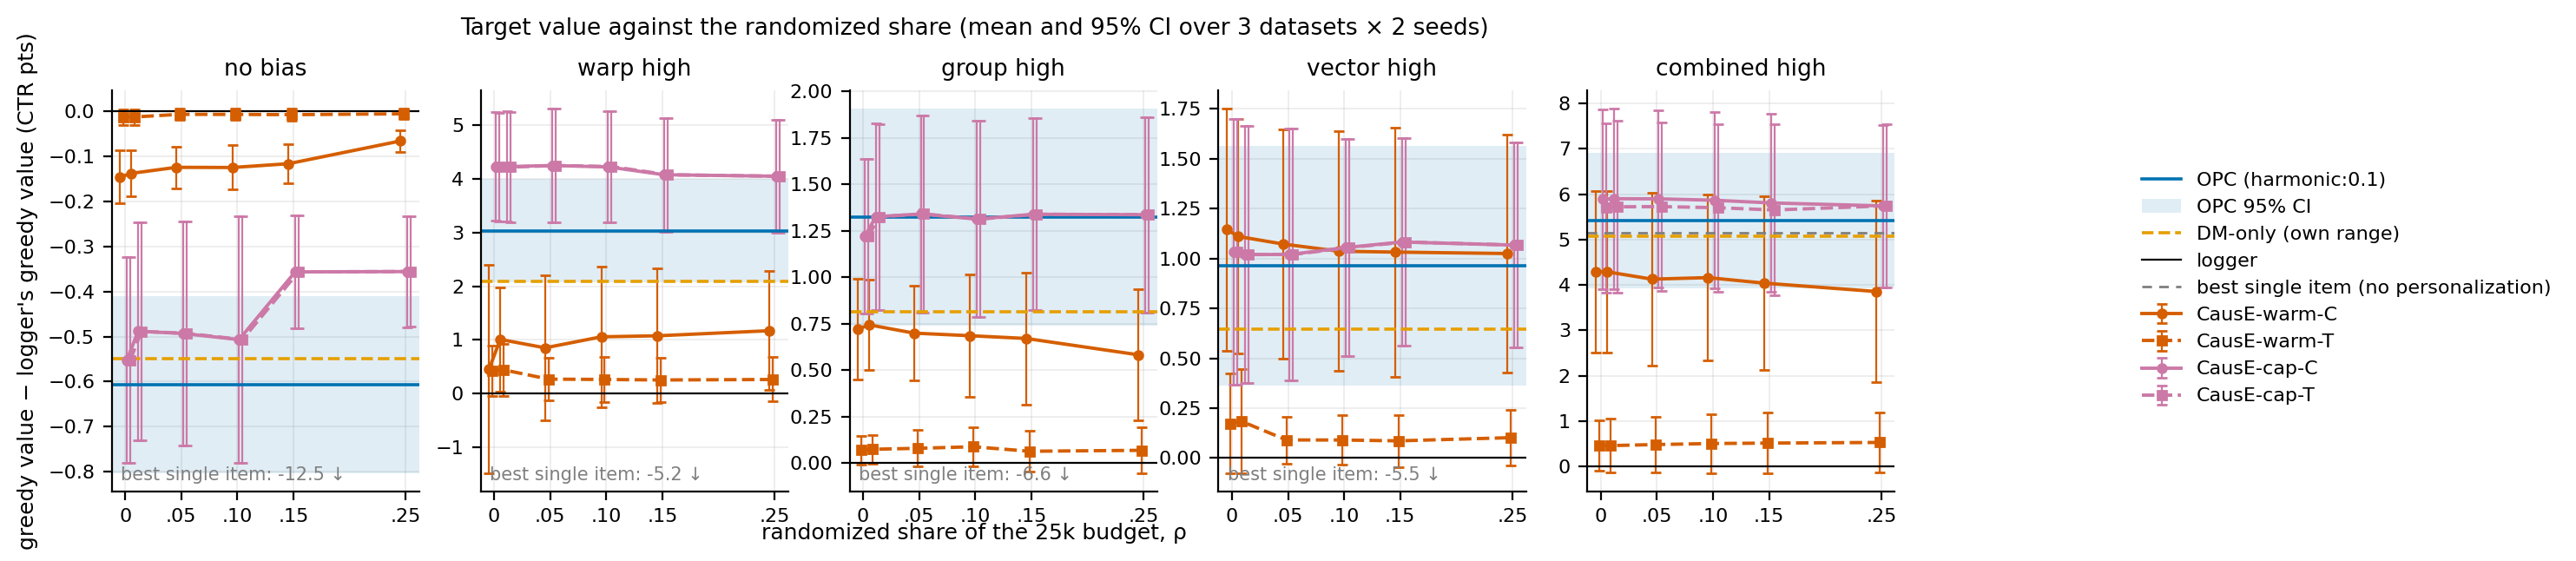

Source data for this figure (header and first rows):
bias, arm, rho, worlds, gain_greedy, gain_greedy_lo, gain_greedy_hi, gain, gain_lo, gain_hi, gain_tempered, gain_tempered_lo, gain_tempered_hi, regret_greedy, regret_greedy_lo, regret_greedy_hi, regret, regret_lo, regret_hi, val_dr_greedy_error, val_dr_greedy_error_lo, val_dr_greedy_error_hi, val_dr_greedy_low_error, val_dr_greedy_low_error_lo
none, warm_c, 0.0, 6, -0.1457, -0.2042, -0.08708, -18.41, -19.08, -17.74, 5.797, 5.683, 5.91, 0.01278, -0.02008, 0.04564, 0.08545, -0.1342, 0.3051, -0.1256, -0.906, 0.6548, -1.484, -2.247
none, warm_c, 0.01, 6, -0.1374, -0.1879, -0.08698, -18.37, -19.06, -17.67, 5.807, 5.705, 5.91, 0.01136, -0.01784, 0.04055, 0.08305, -0.1304, 0.2965, -0.07805, -0.9555, 0.7994, -1.44, -2.286
none, warm_c, 0.05, 6, -0.1241, -0.1707, -0.07747, -18.27, -19, -17.54, 5.809, 5.727, 5.891, 0.01397, -0.01186, 0.03979, -0.06957, -0.5342, 0.3951, -0.1976, -0.8896, 0.4944, -1.558, -2.227
none, warm_c, 0.1, 6, -0.1245, -0.1736, -0.07531, -18.19, -18.93, -17.46, 5.821, 5.732, 5.91, 0.02046, -0.009165, 0.05009, -0.2055, -0.6914, 0.2804, -0.205, -0.8719, 0.462, -1.565, -2.243
none, warm_c, 0.15, 6, -0.1161, -0.1585, -0.07358, -18.21, -18.96, -17.47, 5.818, 5.741, 5.894, 0.03048, -0.002038, 0.063, -0.2884, -0.9416, 0.3647, -0.2975, -0.9806, 0.3855, -1.654, -2.321
none, warm_c, 0.25, 6, -0.06547, -0.09004, -0.04091, -18.38, -18.97, -17.8, 5.839, 5.767, 5.911, 0.01291, 0.0006339, 0.02518, -0.5323, -1.756, 0.6915, -0.5009, -1.024, 0.02194, -1.852, -2.391
none, warm_t, 0.0, 6, -0.01255, -0.03044, 0.005334, -18.33, -18.81, -17.86, 5.934, 5.876, 5.993, 0.01254, -0.005355, 0.03043, -1.778, -2.834, -0.7225, -0.399, -0.8437, 0.04573, -1.753, -2.252
none, warm_t, 0.01, 6, -0.01222, -0.02967, 0.005224, -18.29, -18.79, -17.79, 5.936, 5.879, 5.993, 0.01218, -0.005251, 0.02961, -1.532, -2.192, -0.8717, -0.4028, -0.8495, 0.04391, -1.758, -2.251
none, warm_t, 0.05, 6, -0.006388, -0.01896, 0.006186, -18.28, -19.01, -17.55, 5.942, 5.89, 5.994, 0.006314, -0.006237, 0.01886, -1.523, -2.127, -0.9186, -0.4875, -0.8629, -0.1121, -1.841, -2.248
none, warm_t, 0.1, 6, -0.006595, -0.01886, 0.00567, -18.24, -18.97, -17.5, 5.945, 5.892, 5.998, 0.006503, -0.00574, 0.01875, -2.318, -3.097, -1.54, -0.4452, -0.9498, 0.0594, -1.798, -2.312
none, warm_t, 0.15, 6, -0.007137, -0.02038, 0.006104, -18.19, -18.94, -17.44, 5.945, 5.893, 5.998, 0.007074, -0.006163, 0.02031, -2.362, -3.078, -1.646, -0.4118, -0.9326, 0.1089, -1.765, -2.291
none, warm_t, 0.25, 6, -0.005199, -0.01682, 0.006425, -18.24, -18.96, -17.51, 5.945, 5.891, 6, 0.00515, -0.006475, 0.01678, -2.126, -2.683, -1.569, -0.4775, -0.9671, 0.01216, -1.829, -2.342
none, cap_c, 0.0, 6, -0.5522, -0.7811, -0.3232, -18.74, -19.24, -18.24, 5.383, 5.205, 5.561, 0.4966, 0.1856, 0.8076, -2.216, -2.699, -1.733, -0.03676, -0.8096, 0.7361, -1.368, -2.123
none, cap_c, 0.01, 6, -0.4881, -0.7302, -0.2461, -18.85, -19.43, -18.27, 5.431, 5.179, 5.683, 0.4324, 0.126, 0.7388, -2.094, -2.461, -1.728, -0.09357, -0.557, 0.3699, -1.427, -1.895
none, cap_c, 0.05, 6, -0.4929, -0.7409, -0.245, -18.7, -19.31, -18.09, 5.43, 5.168, 5.691, 0.4353, 0.12, 0.7506, -2.186, -2.591, -1.781, -0.2103, -0.4513, 0.03078, -1.543, -1.849
none, cap_c, 0.1, 6, -0.5066, -0.7808, -0.2325, -18.6, -19.2, -18, 5.438, 5.13, 5.745, 0.4472, 0.1099, 0.7845, -2.221, -2.636, -1.805, -0.01544, -0.5025, 0.4716, -1.355, -1.866
none, cap_c, 0.15, 6, -0.3562, -0.4816, -0.2309, -18.73, -19.27, -18.19, 5.601, 5.448, 5.755, 0.2966, 0.1279, 0.4652, -2.02, -2.515, -1.525, -0.3737, -0.858, 0.1106, -1.711, -2.289
none, cap_c, 0.25, 6, -0.3556, -0.4788, -0.2323, -18.52, -19.06, -17.99, 5.582, 5.429, 5.734, 0.2956, 0.1344, 0.4569, -2.086, -2.549, -1.623, -0.2694, -0.8613, 0.3225, -1.611, -2.267
none, cap_t, 0.0, 6, -0.5522, -0.7812, -0.3233, -18.74, -19.24, -18.24, 5.383, 5.205, 5.561, 0.4967, 0.1857, 0.8077, -2.216, -2.699, -1.733, -0.03678, -0.8097, 0.7361, -1.368, -2.123
none, cap_t, 0.01, 6, -0.4882, -0.7303, -0.2461, -18.85, -19.43, -18.27, 5.431, 5.179, 5.683, 0.4324, 0.126, 0.7388, -2.094, -2.461, -1.728, -0.09361, -0.5572, 0.3699, -1.427, -1.895
none, cap_t, 0.05, 6, -0.4929, -0.7408, -0.2449, -18.7, -19.31, -18.09, 5.43, 5.168, 5.691, 0.4352, 0.1198, 0.7506, -2.186, -2.591, -1.781, -0.2114, -0.4517, 0.02883, -1.544, -1.849
none, cap_t, 0.1, 6, -0.5066, -0.7808, -0.2323, -18.6, -19.2, -18, 5.438, 5.13, 5.745, 0.4471, 0.1098, 0.7844, -2.221, -2.636, -1.806, -0.01249, -0.5018, 0.4768, -1.352, -1.864
none, cap_t, 0.15, 6, -0.3563, -0.4816, -0.2309, -18.73, -19.27, -18.19, 5.601, 5.448, 5.755, 0.2966, 0.128, 0.4652, -2.02, -2.515, -1.525, -0.3723, -0.8577, 0.1131, -1.71, -2.288
none, cap_t, 0.25, 6, -0.3553, -0.4782, -0.2324, -18.52, -19.06, -17.99, 5.582, 5.43, 5.734, 0.2954, 0.1344, 0.4563, -2.089, -2.549, -1.629, -0.2561, -0.8517, 0.3396, -1.598, -2.256
none, opc, , 6, -0.6066, -0.8035, -0.4097, 5.223, 5.048, 5.399, , , , 0.3476, 0.1746, 0.5206, 0.1626, 0.005288, 0.32, , , , , 
none, dm_own, , 6, -0.5495, -0.7067, -0.3923, 5.394, 5.257, 5.531, , , , 0.1165, 0.01027, 0.2228, 0.007973, -0.002524, 0.01847, , , , , 
w-high.g-none.v-none, warm_c, 0.0, 6, 0.4592, -1.478, 2.397, -13.68, -15.51, -11.86, 4.939, 2.951, 6.928, 0.894, -1.015, 2.803, 0.2257, -0.6384, 1.09, 0.01391, -0.9187, 0.9465, -1.139, -2.22
w-high.g-none.v-none, warm_c, 0.01, 6, 1.01, 0.03617, 1.984, -13.76, -15.54, -11.98, 5.464, 4.426, 6.503, 0.358, -0.3279, 1.044, 0.3287, -0.2469, 0.9043, -0.0533, -0.7059, 0.5993, -1.246, -1.953
w-high.g-none.v-none, warm_c, 0.05, 6, 0.8537, -0.4897, 2.197, -13.72, -15.48, -11.95, 5.325, 3.865, 6.785, 0.5066, -0.2085, 1.222, 0.3548, -0.1719, 0.8815, 0.06828, -0.2619, 0.3984, -1.096, -1.376
w-high.g-none.v-none, warm_c, 0.1, 6, 1.059, -0.2479, 2.365, -13.67, -15.47, -11.87, 5.53, 4.145, 6.916, 0.345, -0.2208, 0.9107, 0.3035, -0.1721, 0.779, 0.01878, -0.3356, 0.3732, -1.157, -1.501
w-high.g-none.v-none, warm_c, 0.15, 6, 1.078, -0.1776, 2.333, -13.63, -15.46, -11.8, 5.561, 4.238, 6.884, 0.3253, -0.1875, 0.8381, 0.2753, -0.1745, 0.7251, -0.1274, -0.3868, 0.1321, -1.305, -1.587
w-high.g-none.v-none, warm_c, 0.25, 6, 1.172, 0.06694, 2.278, -13.56, -15.44, -11.68, 5.617, 4.453, 6.781, 0.2153, -0.1255, 0.5561, 0.2379, -0.1725, 0.6483, -0.2468, -0.7463, 0.2526, -1.448, -1.956
w-high.g-none.v-none, warm_t, 0.0, 6, 0.432, -0.03661, 0.9006, -13.82, -15.59, -12.04, 4.886, 4.25, 5.522, 0.2983, -0.2735, 0.8702, 0.5314, -0.4539, 1.517, -0.3229, -0.8551, 0.2093, -1.573, -2.143
w-high.g-none.v-none, warm_t, 0.01, 6, 0.4449, -0.03888, 0.9287, -13.79, -15.59, -12, 4.905, 4.263, 5.547, 0.3039, -0.2734, 0.8811, 0.5277, -0.4451, 1.501, -0.2879, -0.8398, 0.264, -1.539, -2.125
w-high.g-none.v-none, warm_t, 0.05, 6, 0.2719, -0.128, 0.6719, -13.93, -15.63, -12.22, 4.721, 4.084, 5.358, 0.5233, -0.158, 1.205, 0.7123, -0.2228, 1.647, -0.3693, -0.941, 0.2024, -1.609, -2.229
w-high.g-none.v-none, warm_t, 0.1, 6, 0.2657, -0.1534, 0.6848, -13.91, -15.59, -12.24, 4.73, 4.055, 5.404, 0.5527, -0.1177, 1.223, 0.6837, -0.1244, 1.492, -0.4168, -0.8379, 0.004382, -1.653, -2.128
w-high.g-none.v-none, warm_t, 0.15, 6, 0.2562, -0.1505, 0.663, -13.86, -15.57, -12.15, 4.719, 4.068, 5.37, 0.5527, -0.118, 1.223, 0.6313, -0.1237, 1.386, -0.4082, -0.8496, 0.03317, -1.643, -2.141
w-high.g-none.v-none, warm_t, 0.25, 6, 0.2655, -0.1463, 0.6772, -13.85, -15.58, -12.12, 4.716, 4.026, 5.405, 0.542, -0.1193, 1.203, 0.6193, -0.07664, 1.315, -0.4176, -0.9266, 0.09151, -1.653, -2.234
w-high.g-none.v-none, cap_c, 0.0, 6, 4.226, 3.215, 5.238, -12.76, -14.88, -10.64, 8.589, 7.786, 9.393, 0.0233, -0.01058, 0.05718, 0.01778, -0.1055, 0.1411, -2.151, -2.626, -1.676, -3.229, -3.701
w-high.g-none.v-none, cap_c, 0.01, 6, 4.223, 3.196, 5.25, -12.73, -14.87, -10.6, 8.585, 7.778, 9.391, 0.02504, -0.006588, 0.05667, 0.01523, -0.1094, 0.1398, -2.237, -2.787, -1.686, -3.308, -3.845
w-high.g-none.v-none, cap_c, 0.05, 6, 4.244, 3.185, 5.302, -12.7, -14.84, -10.57, 8.562, 7.653, 9.471, 0.01311, -0.02058, 0.04679, -0.02406, -0.08591, 0.03779, -2.12, -2.972, -1.268, -3.209, -4.035
w-high.g-none.v-none, cap_c, 0.1, 6, 4.217, 3.183, 5.251, -12.68, -14.83, -10.54, 8.48, 7.794, 9.166, 0.01959, -0.03077, 0.06995, -0.02385, -0.08516, 0.03746, -2.203, -3.053, -1.353, -3.29, -4.112
w-high.g-none.v-none, cap_c, 0.15, 6, 4.072, 3.015, 5.128, -12.84, -15.04, -10.65, 8.452, 7.609, 9.295, 0.1386, -0.1331, 0.4102, 0.1847, -0.2206, 0.59, -1.689, -2.455, -0.923, -2.796, -3.517
w-high.g-none.v-none, cap_c, 0.25, 6, 4.044, 2.996, 5.092, -12.76, -14.97, -10.54, 8.409, 7.558, 9.26, 0.1337, -0.129, 0.3964, 0.1656, -0.1862, 0.5173, -1.876, -2.808, -0.9448, -2.978, -3.846
w-high.g-none.v-none, cap_t, 0.0, 6, 4.216, 3.209, 5.223, -12.81, -14.91, -10.71, 8.604, 7.801, 9.406, 0.01732, -0.01601, 0.05065, 0.0004496, -0.1479, 0.1488, -1.98, -2.73, -1.23, -3.074, -3.797
w-high.g-none.v-none, cap_t, 0.01, 6, 4.213, 3.19, 5.237, -12.78, -14.9, -10.66, 8.602, 7.79, 9.414, 0.02093, -0.01955, 0.06141, 0.001387, -0.1457, 0.1484, -2.039, -2.838, -1.24, -3.125, -3.891
w-high.g-none.v-none, cap_t, 0.05, 6, 4.243, 3.184, 5.302, -12.69, -14.84, -10.55, 8.564, 7.657, 9.471, 0.01423, -0.02235, 0.0508, -0.03353, -0.1197, 0.05267, -2.113, -2.945, -1.28, -3.203, -4.01
w-high.g-none.v-none, cap_t, 0.1, 6, 4.225, 3.19, 5.26, -12.68, -14.83, -10.52, 8.487, 7.807, 9.166, 0.01138, -0.01787, 0.04062, -0.0294, -0.105, 0.04618, -2.21, -3.07, -1.351, -3.296, -4.124
w-high.g-none.v-none, cap_t, 0.15, 6, 4.072, 3.015, 5.128, -12.84, -15.04, -10.65, 8.452, 7.609, 9.295, 0.1386, -0.1333, 0.4105, 0.1847, -0.2207, 0.59, -1.689, -2.455, -0.9229, -2.796, -3.517
w-high.g-none.v-none, cap_t, 0.25, 6, 4.044, 2.996, 5.092, -12.76, -14.97, -10.54, 8.409, 7.558, 9.26, 0.1329, -0.1282, 0.3941, 0.1656, -0.1861, 0.5173, -1.876, -2.808, -0.9448, -2.978, -3.846
w-high.g-none.v-none, opc, , 6, 3.033, 2.077, 3.989, 7.491, 6.717, 8.265, , , , 0.1812, 0.05164, 0.3108, 0.207, 0.08985, 0.3241, , , , , 
w-high.g-none.v-none, dm_own, , 6, 2.095, 0.8417, 3.348, 6.563, 5.505, 7.621, , , , 0.392, -0.01584, 0.7998, 0.1924, -0.08233, 0.467, , , , , 
w-none.g-high.v-none, warm_c, 0.0, 6, 0.7205, 0.4484, 0.9927, -14.44, -15.7, -13.18, 5.516, 5.137, 5.894, 0.03045, -0.01799, 0.07889, -0.1321, -0.5323, 0.2681, -0.4319, -1.044, 0.1805, -1.69, -2.306
w-none.g-high.v-none, warm_c, 0.01, 6, 0.744, 0.5024, 0.9856, -14.37, -15.69, -13.04, 5.544, 5.193, 5.895, 0.01332, -0.009585, 0.03623, -0.04831, -0.4012, 0.3046, -0.3657, -0.934, 0.2026, -1.634, -2.218
w-none.g-high.v-none, warm_c, 0.05, 6, 0.6995, 0.4443, 0.9548, -14.42, -15.71, -13.13, 5.498, 5.098, 5.898, 0.0256, -0.01956, 0.07077, 0.1851, -0.1505, 0.5208, -0.2106, -0.6615, 0.2403, -1.498, -1.904
w-none.g-high.v-none, warm_c, 0.1, 6, 0.6856, 0.3569, 1.014, -14.38, -15.71, -13.05, 5.476, 4.99, 5.963, 0.005869, -0.006897, 0.01863, 0.1618, -0.1261, 0.4498, -0.2976, -1.051, 0.4557, -1.582, -2.286
w-none.g-high.v-none, warm_c, 0.15, 6, 0.6707, 0.3166, 1.025, -14.41, -15.72, -13.1, 5.454, 4.929, 5.98, 0.01582, -0.02485, 0.0565, 0.09086, -0.1427, 0.3244, -0.3727, -1.034, 0.2883, -1.613, -2.148
w-none.g-high.v-none, warm_c, 0.25, 6, 0.5828, 0.229, 0.9367, -14.36, -15.71, -13.01, 5.362, 4.812, 5.913, 0.1069, -0.07697, 0.2909, -0.4617, -1.363, 0.4393, -0.3208, -0.9372, 0.2956, -1.611, -2.171
w-none.g-high.v-none, warm_t, 0.0, 6, 0.07074, -0.00573, 0.1472, -14.64, -15.79, -13.48, 4.857, 4.416, 5.298, 0.1459, -0.1139, 0.4057, 0.8135, -0.2848, 1.912, -0.4056, -0.7703, -0.04088, -1.686, -2.008
w-none.g-high.v-none, warm_t, 0.01, 6, 0.0749, -0.002241, 0.152, -14.69, -15.81, -13.57, 4.861, 4.422, 5.299, 0.1523, -0.112, 0.4166, 0.8784, -0.2275, 1.984, -0.4471, -0.8115, -0.08261, -1.724, -2.06
... 70 more rows
